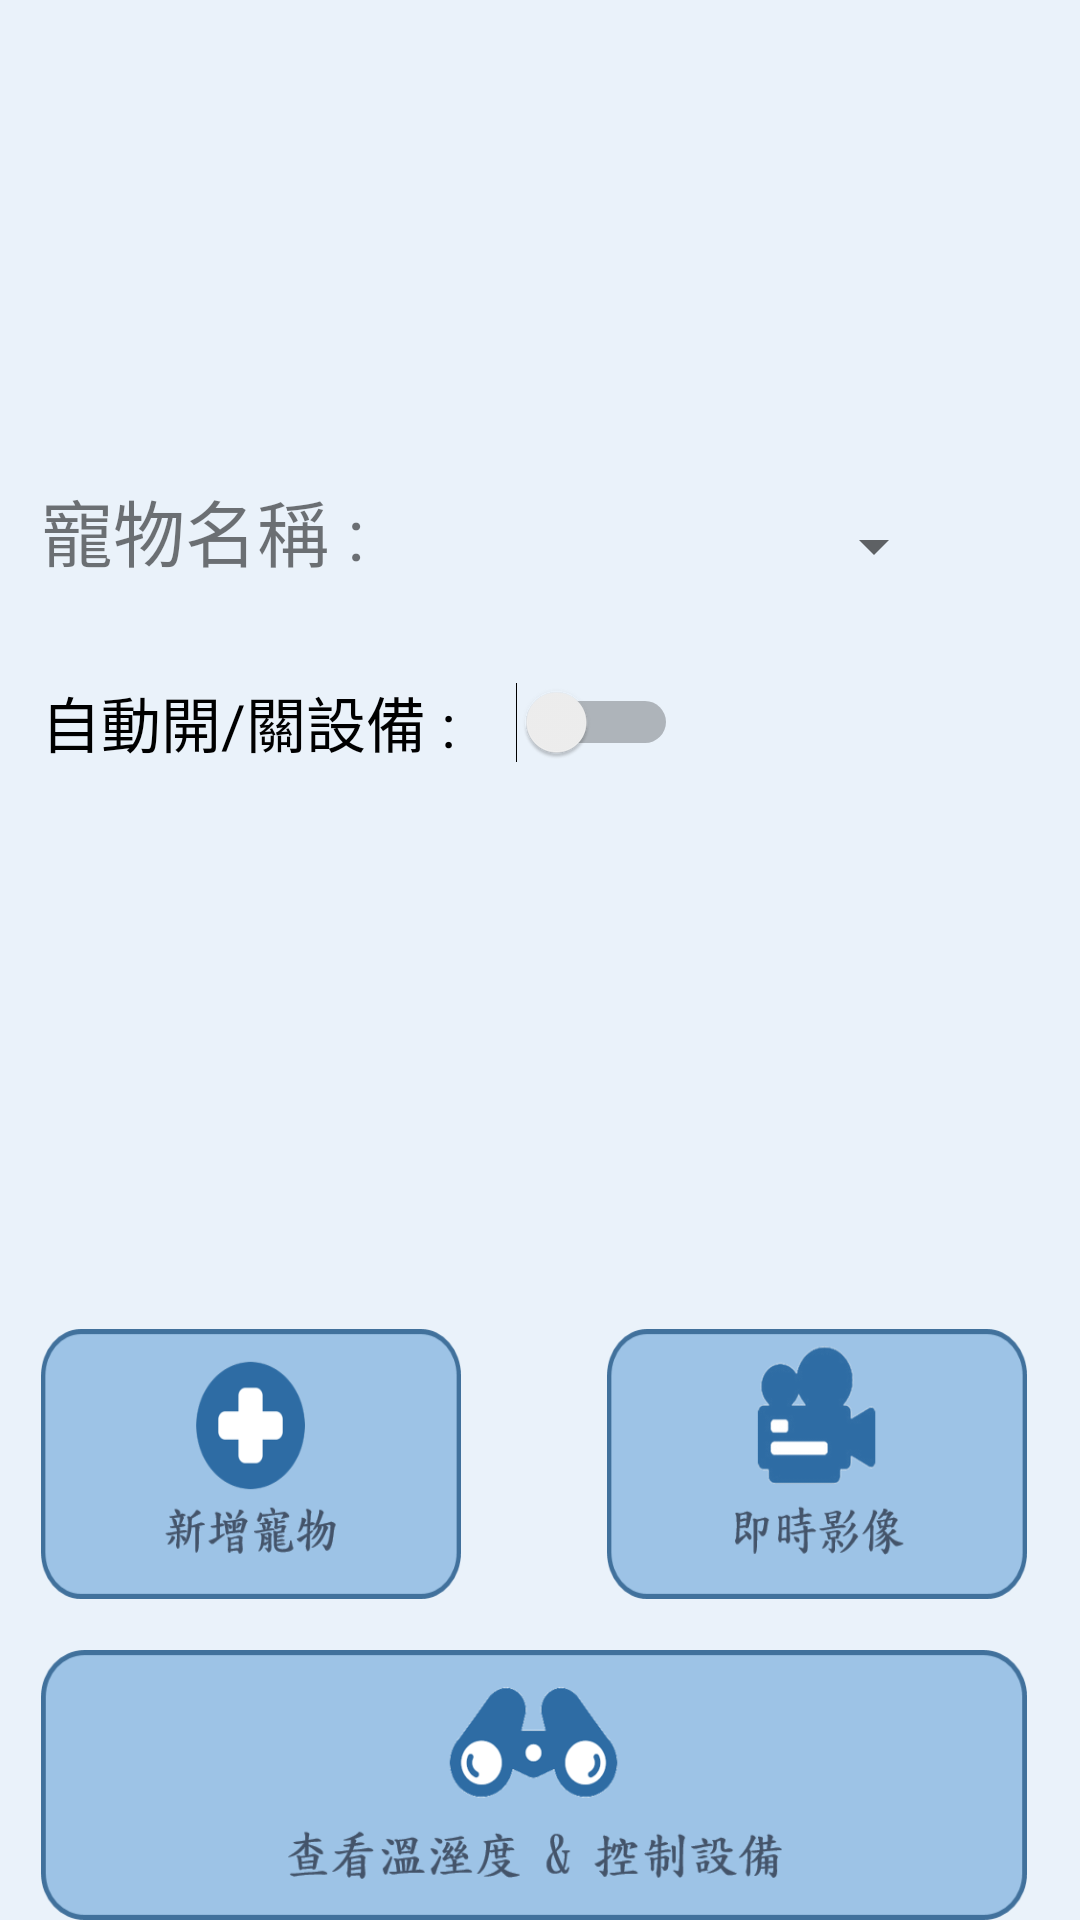

Write the Android layout XML for this screen, with the resource values it uses.
<!-- AndroidManifest.xml: application theme AppTheme -->
<!-- res/layout/activity_function.xml -->
<?xml version="1.0" encoding="utf-8"?>
<RelativeLayout xmlns:android="http://schemas.android.com/apk/res/android"
    xmlns:app="http://schemas.android.com/apk/res-auto"
    xmlns:tools="http://schemas.android.com/tools"
    android:id="@+id/activity_function"
    android:layout_width="match_parent"
    android:layout_height="match_parent"
    android:paddingBottom="@dimen/activity_vertical_margin"
    android:paddingLeft="@dimen/activity_horizontal_margin"
    android:paddingRight="@dimen/activity_horizontal_margin"
    android:paddingTop="@dimen/activity_vertical_margin"
    tools:context="com.example.lu.rrcs.Function"

    android:background="#EAF2FA">

    <Gallery
        android:id="@+id/gallery"
        android:layout_width="match_parent"
        android:fadingEdge="none"
        android:scrollbars="none"
        android:layout_alignParentTop="true"
        android:layout_height="130dp" />

    <Spinner
        android:layout_height="wrap_content"
        android:id="@+id/spinner_pet_name"
        android:layout_width="180dp"
        android:layout_alignBottom="@+id/pet_name"
        android:layout_toRightOf="@+id/pet_name"
        android:layout_toEndOf="@+id/pet_name"
        android:layout_marginLeft="14dp"
        android:layout_marginStart="14dp" />

    <TextView
        android:text="@string/pet_name"
        android:layout_width="wrap_content"
        android:layout_height="wrap_content"
        android:layout_marginTop="29dp"
        android:id="@+id/pet_name"
        android:textSize="24sp"
        android:layout_marginLeft="14dp"
        android:layout_marginStart="14dp"
        android:layout_below="@+id/gallery"
        android:layout_alignParentLeft="true"
        android:layout_alignParentStart="true" />

    <Switch
        android:text="@string/switch_auto_onoff1"
        android:layout_width="wrap_content"
        android:layout_height="wrap_content"
        android:layout_below="@+id/pet_name"
        android:layout_alignLeft="@+id/pet_name"
        android:layout_alignStart="@+id/pet_name"
        android:layout_marginTop="32dp"
        android:id="@+id/switch_auto_onoff"
        android:textSize="20sp"/>

    <ImageButton
        android:layout_height="90dp"
        android:background="@drawable/video"
        android:id="@+id/imageButton_video"
        android:layout_alignTop="@+id/imageButton_infor"
        android:layout_alignParentRight="true"
        android:layout_alignParentEnd="true"
        android:layout_marginRight="18dp"
        android:layout_marginEnd="18dp"
        android:layout_width="140dp" />

    <ImageButton
        android:background="@drawable/infor1"
        android:id="@+id/imageButton_insert"
        android:layout_height="90dp"
        android:layout_alignParentBottom="true"
        android:layout_alignLeft="@+id/imageButton_infor"
        android:layout_alignStart="@+id/imageButton_infor"
        android:layout_alignRight="@+id/imageButton_video"
        android:layout_alignEnd="@+id/imageButton_video"
        android:layout_width="310dp" />

    <ImageButton
        android:background="@drawable/insert1"
        android:id="@+id/imageButton_infor"
        android:layout_height="90dp"
        android:layout_width="140dp"
        android:layout_marginBottom="17dp"
        android:layout_above="@+id/imageButton_insert"
        android:layout_alignLeft="@+id/switch_auto_onoff"
        android:layout_alignStart="@+id/switch_auto_onoff" />


</RelativeLayout>
<!-- resources referenced by this layout -->
<resources>
  <!-- drawable infor1: png bitmap (drawable, 27891 bytes) -->
  <!-- drawable insert1: png bitmap (drawable, 16509 bytes) -->
  <!-- drawable video: png bitmap (drawable, 20631 bytes) -->
  <string name="pet_name">寵物名稱 :</string>
  <string name="switch_auto_onoff1">"自動開/關設備 :    "</string>
  <style name="AppTheme" parent="Theme.AppCompat.Light.DarkActionBar">
          
          <item name="colorPrimary">#69A4D8</item>
          <item name="colorPrimaryDark">#69A4D8</item>
  
      </style>
</resources>
